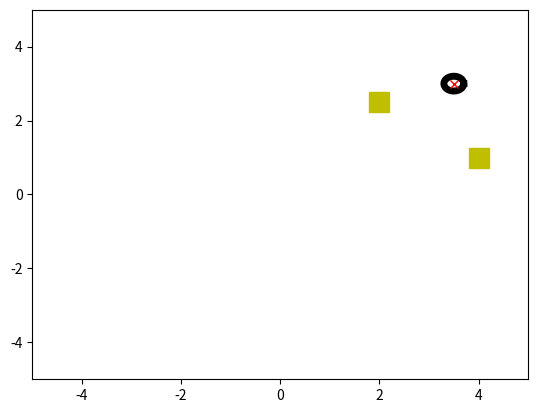

Write Python code to recreate this figure.
import matplotlib.pyplot as plt
import numpy as np
"""

    Path planning for  mobile robot using Artificial Potential Field  approach with no sensors

"""

class Robot:
    # Diferential Robot 
    def __init__(self, r = 0.0975, l = 0.381*0.5 , D = 0.2, x = 0, y = 0) -> None:
        self.wheel_radio = r
        self.len_center2wheel = l
        self.offset = D
        self.xcoord = x
        self.ycoord = y

    def draw_robot(self)-> None:
        #Circle
        theta = np.linspace( 0 , 2 * np.pi , 150 )
        rad = 0.2
        a = rad * np.cos( theta ) + self.xcoord
        b = rad * np.sin( theta ) + self.ycoord
        plt.figure("animation")
        plt.clf()
        plt.gcf().canvas.mpl_connect(
         'key_release_event',
         lambda event: [exit(0) if event.key == 'escape' else None])
        plt.plot(a, b, 'k', linewidth = 5)
        plt.xlim(-5,5)
        plt.ylim(-5,5)    


class Obstacle:
    def __init__(self, xcoord = 0, ycoord = 0, influence = 1.0) -> None:
        self.xcoord = xcoord
        self.ycoord = ycoord
        self.influence = influence          
        
    def draw_obstacle(self) -> None:
        plt.figure("animation")
        plt.plot(self.xcoord,self.ycoord,'ys', markersize = 15)


def get_atraction_force(k_att, x_goal, y_goal, x, y):
    return (-k_att*(x-x_goal), -k_att*(y-y_goal))
    

def get_repulsion_force(k_rep,phi,xo,yo,x,y):
    phi_o = np.sqrt((x-xo)**2 + (y-yo)**2)
    s = k_rep*((1/phi_o - 1/phi))*((1/phi_o)**2)  ### !!!!! ()**2

    if phi_o <= phi:
        return (s*((x-xo)/phi_o), s*((y-yo)/phi_o))
    else:
        return (0, 0)


def main():

    # Goal position
    x_goal, y_goal = 3.5, 3.0 

    # Robot initial position
    x, y= 0, 0

    #Influence radio
    phi = 1.5

    # Attraction and repulsion  factor
    k_att = 1.0
    k_rep = 5.0

    # Force scaler
    h = 0.05

    # Position error
    error = 99

    #Obstacle positions
    obsts_x = [2.0, 4]
    obsts_y = [2.5, 1]

    robot1 = Robot(x=x,y=y)

    obstacle1 = Obstacle(obsts_x[0], obsts_y[0],phi)
    obstacle2 = Obstacle(obsts_x[1], obsts_y[1],phi)
    obstacles_list = [obstacle1, obstacle2]

    force_x_rep = [1] * len(obstacles_list)
    force_y_rep = [1] * len(obstacles_list)

    itr = 0
    while error >= 0.001:
        robot1.draw_robot()
    
        for idx in range(len(obstacles_list)):
            obstacles_list[idx].draw_obstacle()
            force_x_rep[idx],force_y_rep[idx] = get_repulsion_force(k_rep,phi,obsts_x[idx],obsts_y[idx],robot1.xcoord,robot1.ycoord)
        
        # Plot goal
        plt.figure("animation")
        plt.plot(x_goal,y_goal, 'rx', linewidth = 10)

        plt.figure("position")
        # plt.plot(itr,robot1.xcoord)
        # plt.plot(itr, robot1.ycoord)
        plt.pause(0.1)
        plt.ion()

        force_x_att, force_y_att = get_atraction_force(k_att, x_goal, y_goal, robot1.xcoord, robot1.ycoord)
        
        error = np.sqrt((x_goal-robot1.xcoord)**2 + (y_goal-robot1.ycoord)**2)

        if error > 0.1:
            #Net Force
            force_x = force_x_att + sum(force_x_rep)
            force_y = force_y_att + sum(force_y_rep)
            #Normalizaed Force
            force_x = force_x/(np.sqrt(force_x**2 + force_y**2))
            force_y = force_y/(np.sqrt(force_x**2 + force_y**2))
        else:
            #Net Force
            force_x = force_x_att + sum(force_x_rep)
            force_y = force_y_att + sum(force_y_rep)

        # Next position
        robot1.xcoord = robot1.xcoord + h*force_x
        robot1.ycoord = robot1.ycoord + h*force_y
        
        itr += 1
    


if __name__ == '__main__':
    main()